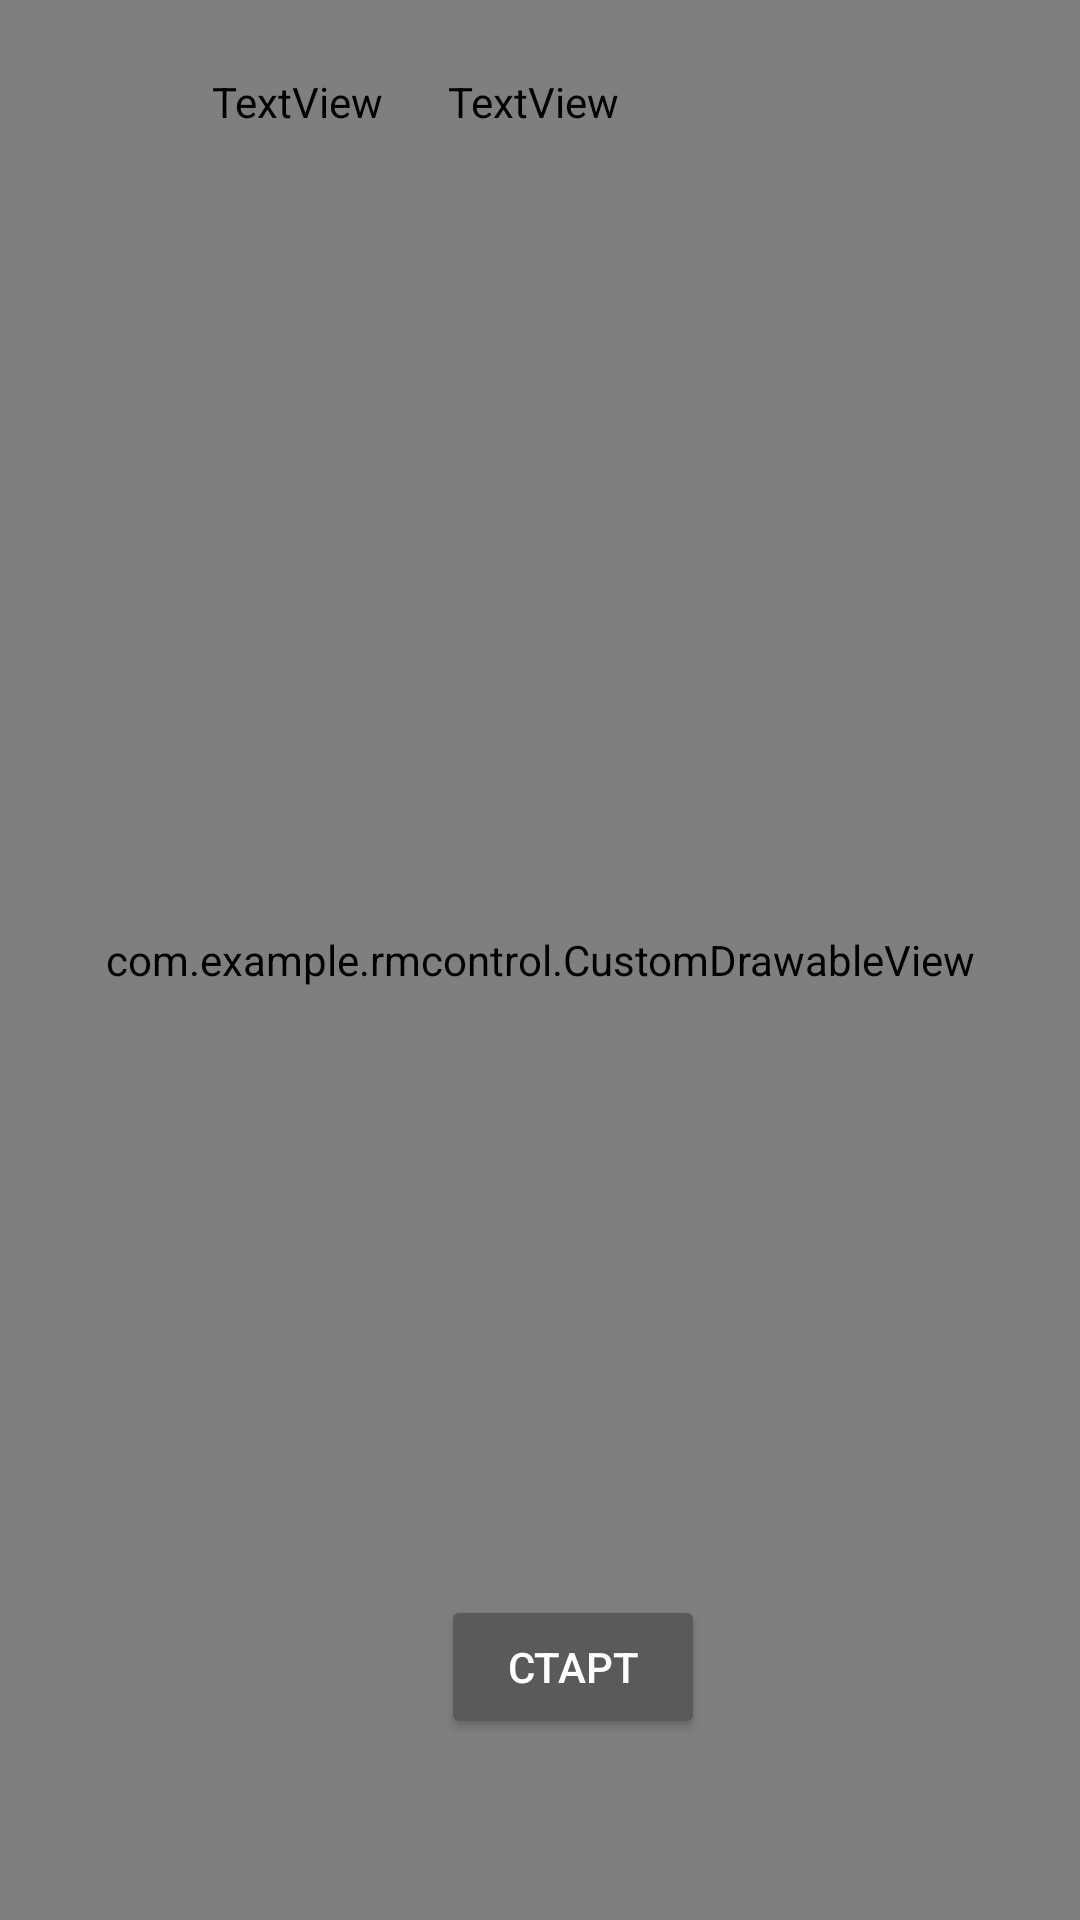

This screen was rendered from an Android layout file. Write that file and the resources it references.
<!-- AndroidManifest.xml: application theme Theme.AppCompat -->
<!-- res/layout/activity_canvas.xml -->
<?xml version="1.0" encoding="utf-8"?>
<androidx.constraintlayout.widget.ConstraintLayout xmlns:android="http://schemas.android.com/apk/res/android"
    xmlns:app="http://schemas.android.com/apk/res-auto"
    xmlns:tools="http://schemas.android.com/tools"
    android:layout_width="match_parent"
    android:layout_height="match_parent"
    android:background="@color/white"
    tools:context=".CanvasActivity">

    <com.example.rmcontrol.CustomDrawableView
        android:id="@+id/customDrawableView"
        android:layout_width="match_parent"
        android:layout_height="match_parent" />

    <TextView
        android:id="@+id/t3"
        android:layout_width="56dp"
        android:layout_height="24dp"
        android:textColor="@color/black"
        app:layout_constraintBottom_toBottomOf="parent"
        app:layout_constraintEnd_toEndOf="parent"
        app:layout_constraintHorizontal_bias="0.723"
        app:layout_constraintStart_toStartOf="parent"
        app:layout_constraintTop_toTopOf="parent"
        app:layout_constraintVertical_bias="0.041" />

    <TextView
        android:id="@+id/t1"
        android:layout_width="66dp"
        android:layout_height="35dp"
        android:text="TextView"
        android:textColor="@color/black"
        app:layout_constraintBottom_toBottomOf="parent"
        app:layout_constraintEnd_toEndOf="parent"
        app:layout_constraintHorizontal_bias="0.24"
        app:layout_constraintStart_toStartOf="parent"
        app:layout_constraintTop_toTopOf="parent"
        app:layout_constraintVertical_bias="0.04" />

    <TextView
        android:id="@+id/t2"
        android:layout_width="60dp"
        android:layout_height="28dp"
        android:text="TextView"
        android:textColor="@color/black"
        app:layout_constraintBottom_toBottomOf="parent"
        app:layout_constraintEnd_toEndOf="parent"
        app:layout_constraintHorizontal_bias="0.498"
        app:layout_constraintStart_toStartOf="parent"
        app:layout_constraintTop_toTopOf="parent"
        app:layout_constraintVertical_bias="0.04" />

    <Button
        android:id="@+id/btStartThread"
        android:layout_width="wrap_content"
        android:layout_height="wrap_content"
        android:text="старт"
        app:layout_constraintBottom_toBottomOf="@+id/customDrawableView"
        app:layout_constraintEnd_toEndOf="parent"
        app:layout_constraintHorizontal_bias="0.541"
        app:layout_constraintStart_toStartOf="parent"
        app:layout_constraintTop_toBottomOf="@+id/t2"
        app:layout_constraintVertical_bias="0.888" />
</androidx.constraintlayout.widget.ConstraintLayout>
<!-- resources referenced by this layout -->
<resources>

  <!-- not gathered from this repository: default colours our renderer supplied (Android Studio template values) -->
  <color name="black">#FF000000</color>
  <color name="white">#FFFFFFFF</color>
</resources>
